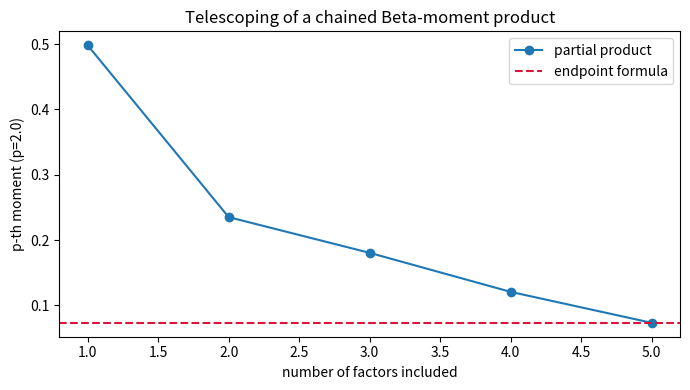

The matplotlib source for this figure:
"""Visualize term-by-term telescoping: plot the partial products of the
Beta-moment product against the constant endpoint value they converge to at the
final index (they coincide exactly once the full chain is multiplied)."""
import math
import matplotlib.pyplot as plt


def beta_moment(a, b, p):
    return (math.gamma(a + p) * math.gamma(a + b)) / (
        math.gamma(a) * math.gamma(a + b + p))


def main():
    a0, betas, p = 1.3, [0.7, 1.1, 0.5, 0.9, 1.4], 2.0
    alpha = [a0]
    for b in betas:
        alpha.append(alpha[-1] + b)
    partial, running = [], 1.0
    for j, b in enumerate(betas):
        running *= beta_moment(alpha[j], b, p)
        partial.append(running)
    an = alpha[-1]
    endpoint = (math.gamma(a0 + p) * math.gamma(an)) / (
        math.gamma(a0) * math.gamma(an + p))
    plt.figure(figsize=(7, 4))
    plt.plot(range(1, len(partial) + 1), partial, "o-", label="partial product")
    plt.axhline(endpoint, color="crimson", ls="--", label="endpoint formula")
    plt.xlabel("number of factors included")
    plt.ylabel(f"p-th moment (p={p})")
    plt.title("Telescoping of a chained Beta-moment product")
    plt.legend(); plt.tight_layout(); plt.savefig("telescoping.png", dpi=150)


if __name__ == "__main__":
    main()
